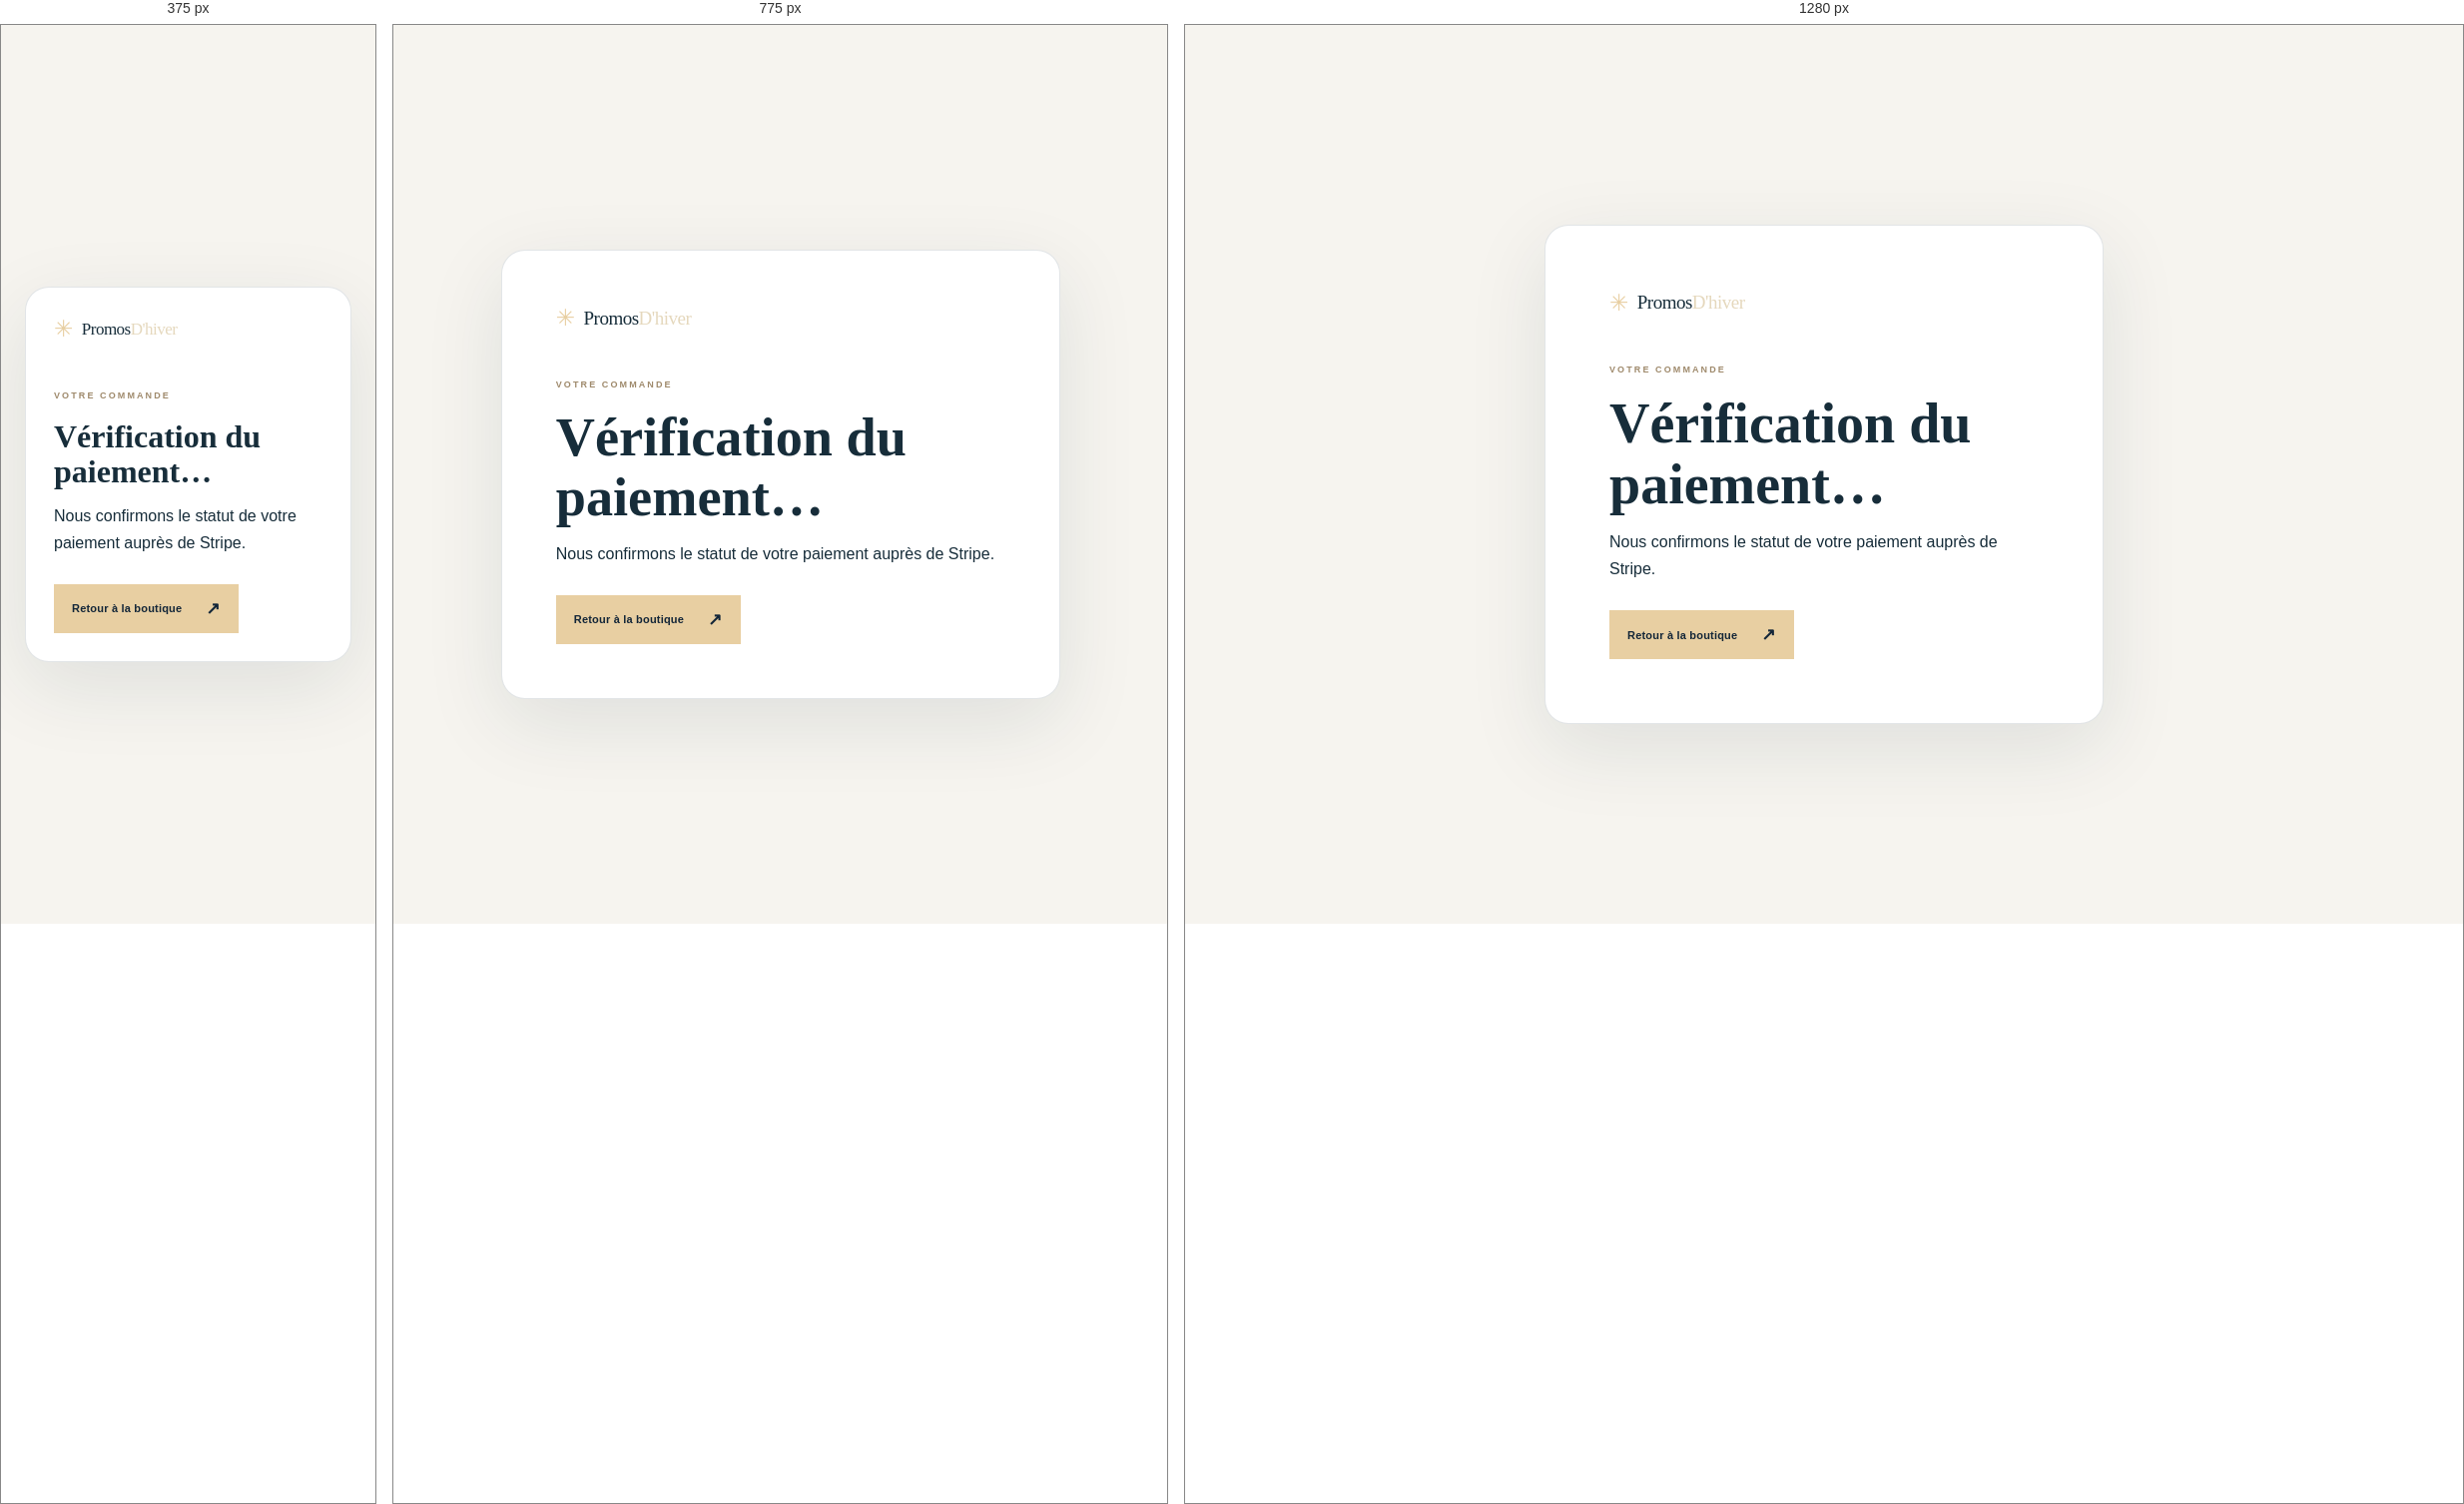
Rendered at 375 px, 775 px and 1280 px, left to right.

<!-- file: success.html -->
<!doctype html>
<html lang="fr">
  <head>
    <meta charset="UTF-8" />
    <meta name="viewport" content="width=device-width, initial-scale=1.0" />
    <meta name="theme-color" content="#0b1b2a" />
    <title>Merci pour votre commande — PromosD'hiver</title>
    <link rel="stylesheet" href="styles.css" />
    <link rel="stylesheet" href="success.css" />
  </head>
  <body class="success-page">
    <main class="success-card" aria-live="polite">
      <a class="brand" href="/index.html"><span class="brand-mark">✳</span><span>Promos<span class="brand-light">D'hiver</span></span></a>
      <p class="eyebrow dark-eyebrow">VOTRE COMMANDE</p>
      <h1 id="paymentTitle">Vérification du paiement…</h1>
      <p id="paymentMessage">Nous confirmons le statut de votre paiement auprès de Stripe.</p>
      <a class="primary-cta" href="/index.html">Retour à la boutique <span>↗</span></a>
    </main>
    <script src="success.js"></script>
  </body>
</html>


/* @media block from styles.css */
@media(max-width:900px){.hero{grid-template-columns:.9fr 1.1fr;padding-left:4vw;padding-right:3vw;min-height:660px}.hero-copy{padding-left:0}.hero h1{font-size:49px}.hero-art{transform:scale(.88);transform-origin:center center}.section-wrap{padding-left:6vw;padding-right:6vw}.product-info{flex-wrap:wrap}.product-buy{width:100%;justify-content:space-between;align-items:center}.price-label{padding:0}.product-grid{gap:14px}}

/* @media block from styles.css */
@media(max-width:650px){.topbar{height:66px;padding:0 20px}.nav-links{display:none}.brand{font-size:17px}.cart-trigger{padding:7px}.cart-label{display:none}.hero{height:auto;min-height:780px;display:flex;flex-direction:column;align-items:stretch;padding:117px 23px 0}.hero-copy{padding:0;z-index:4}.hero h1{font-size:47px}.hero-intro{font-size:12px;margin:17px 0 20px}.hero-note{margin-top:20px}.hero-art{height:445px;margin:-10px auto 0;max-width:500px;transform:scale(.92);transform-origin:top center}.scroll-hint{left:23px;bottom:0}.scene-stamp{right:0;top:14%}.cabin{left:32%;transform:scale(.85);transform-origin:bottom left}.cabin-shadow{left:30%;width:260px}.projected-scene{left:0;bottom:246px;transform:scale(.8) perspective(450px) rotateY(9deg);transform-origin:left bottom}.hero-product{left:29%;bottom:39px}.pine-two{right:-6%}.section-wrap{padding:76px 19px 65px}.section-heading{display:block;margin-bottom:28px}.section-heading h2{font-size:39px}.section-aside{margin:16px 0 0;font-size:12px}.product-grid{grid-template-columns:1fr;gap:16px}.product-visual{height:295px}.product-info{flex-wrap:nowrap;padding:19px 10px 12px;align-items:center}.product-info h3{font-size:17px}.product-desc{font-size:9px;max-width:230px;line-height:1.5}.product-buy{width:auto;display:flex;flex-direction:column-reverse;gap:6px;align-items:center}.price-label{font-size:7px;white-space:normal;text-align:center;width:52px;line-height:1.3}.winter-note{min-height:340px}.note-content h2{font-size:40px}.note-deco{font-size:130px}.left-deco{left:-1%}.right-deco{right:0;font-size:130px}.footer{padding:18px 20px;flex-wrap:wrap;gap:13px}.footer>span:nth-child(2){order:3;width:100%}}